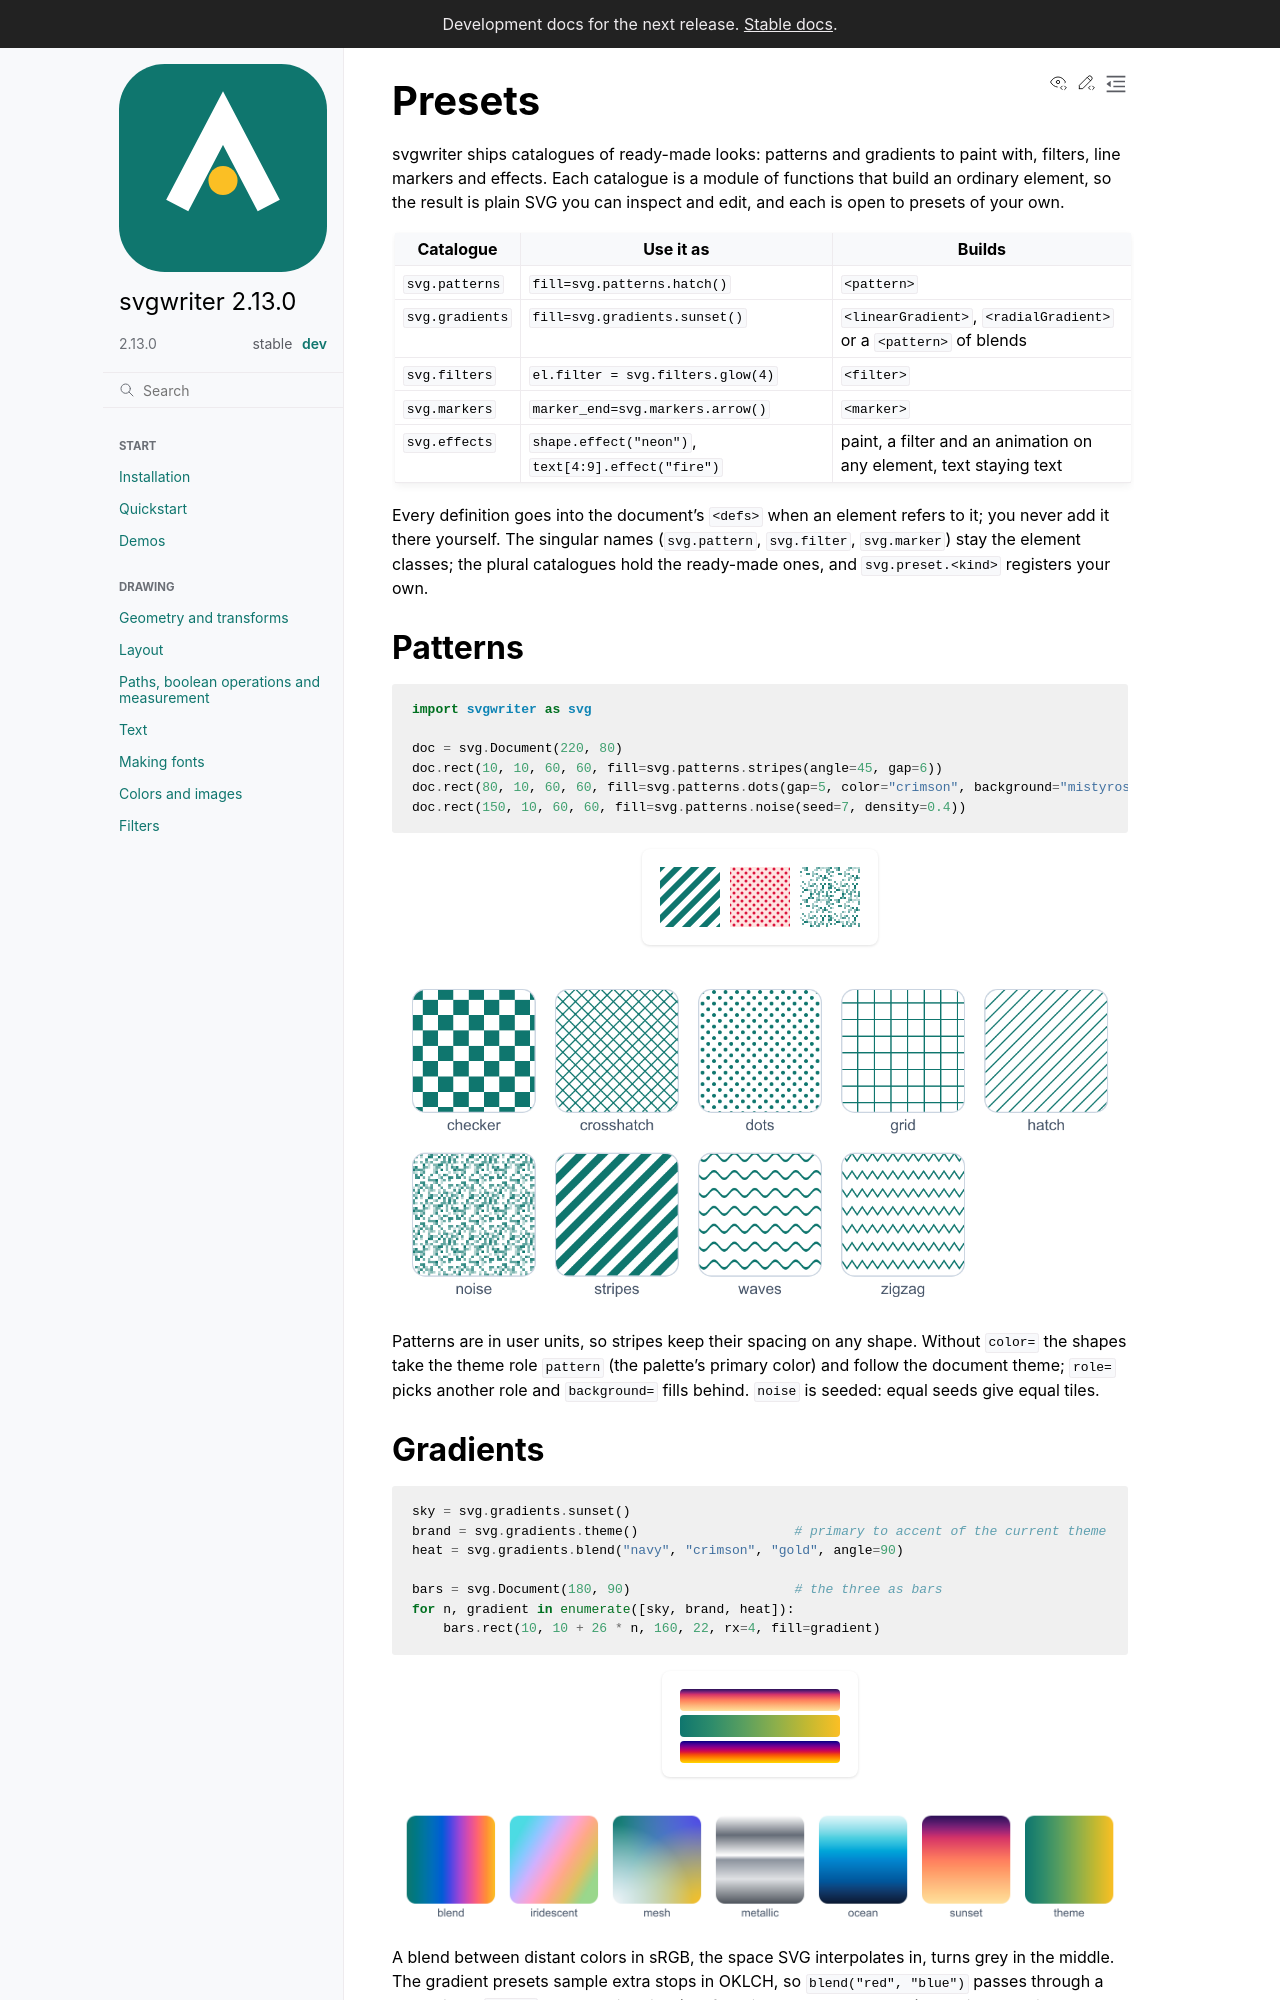

repository: wzjoriv/svgwriter · page: dev/guides/presets.html · generator: sphinx

# Presets

svgwriter ships catalogues of ready-made looks: patterns and gradients to paint with, filters, line
markers and effects. Each catalogue is a module of functions that build an ordinary element, so the
result is plain SVG you can inspect and edit, and each is open to presets of your own.

| Catalogue | Use it as | Builds |
| --- | --- | --- |
| `svg.patterns` | `fill=svg.patterns.hatch()` | `<pattern>` |
| `svg.gradients` | `fill=svg.gradients.sunset()` | `<linearGradient>`, `<radialGradient>` or a `<pattern>` of blends |
| `svg.filters` | `el.filter = svg.filters.glow(4)` | `<filter>` |
| `svg.markers` | `marker_end=svg.markers.arrow()` | `<marker>` |
| `svg.effects` | `shape.effect("neon")`, `text[4:9].effect("fire")` | paint, a filter and an animation on any element, text staying text |

Every definition goes into the document's `<defs>` when an element refers to it; you never add it there
yourself. The singular names (`svg.pattern`, `svg.filter`, `svg.marker`) stay the element classes; the
plural catalogues hold the ready-made ones, and `svg.preset.<kind>` registers your own.

## Patterns

```python
import svgwriter as svg

doc = svg.Document(220, 80)
doc.rect(10, 10, 60, 60, fill=svg.patterns.stripes(angle=45, gap=6))
doc.rect(80, 10, 60, 60, fill=svg.patterns.dots(gap=5, color="crimson", background="mistyrose"))
doc.rect(150, 10, 60, 60, fill=svg.patterns.noise(seed=7, density=0.4))
```

![Every built-in pattern](../_static/examples/pattern_catalogue.png)

Patterns are in user units, so stripes keep their spacing on any shape. Without `color=` the shapes take
the theme role `pattern` (the palette's primary color) and follow the document theme; `role=` picks
another role and `background=` fills behind. `noise` is seeded: equal seeds give equal tiles.
